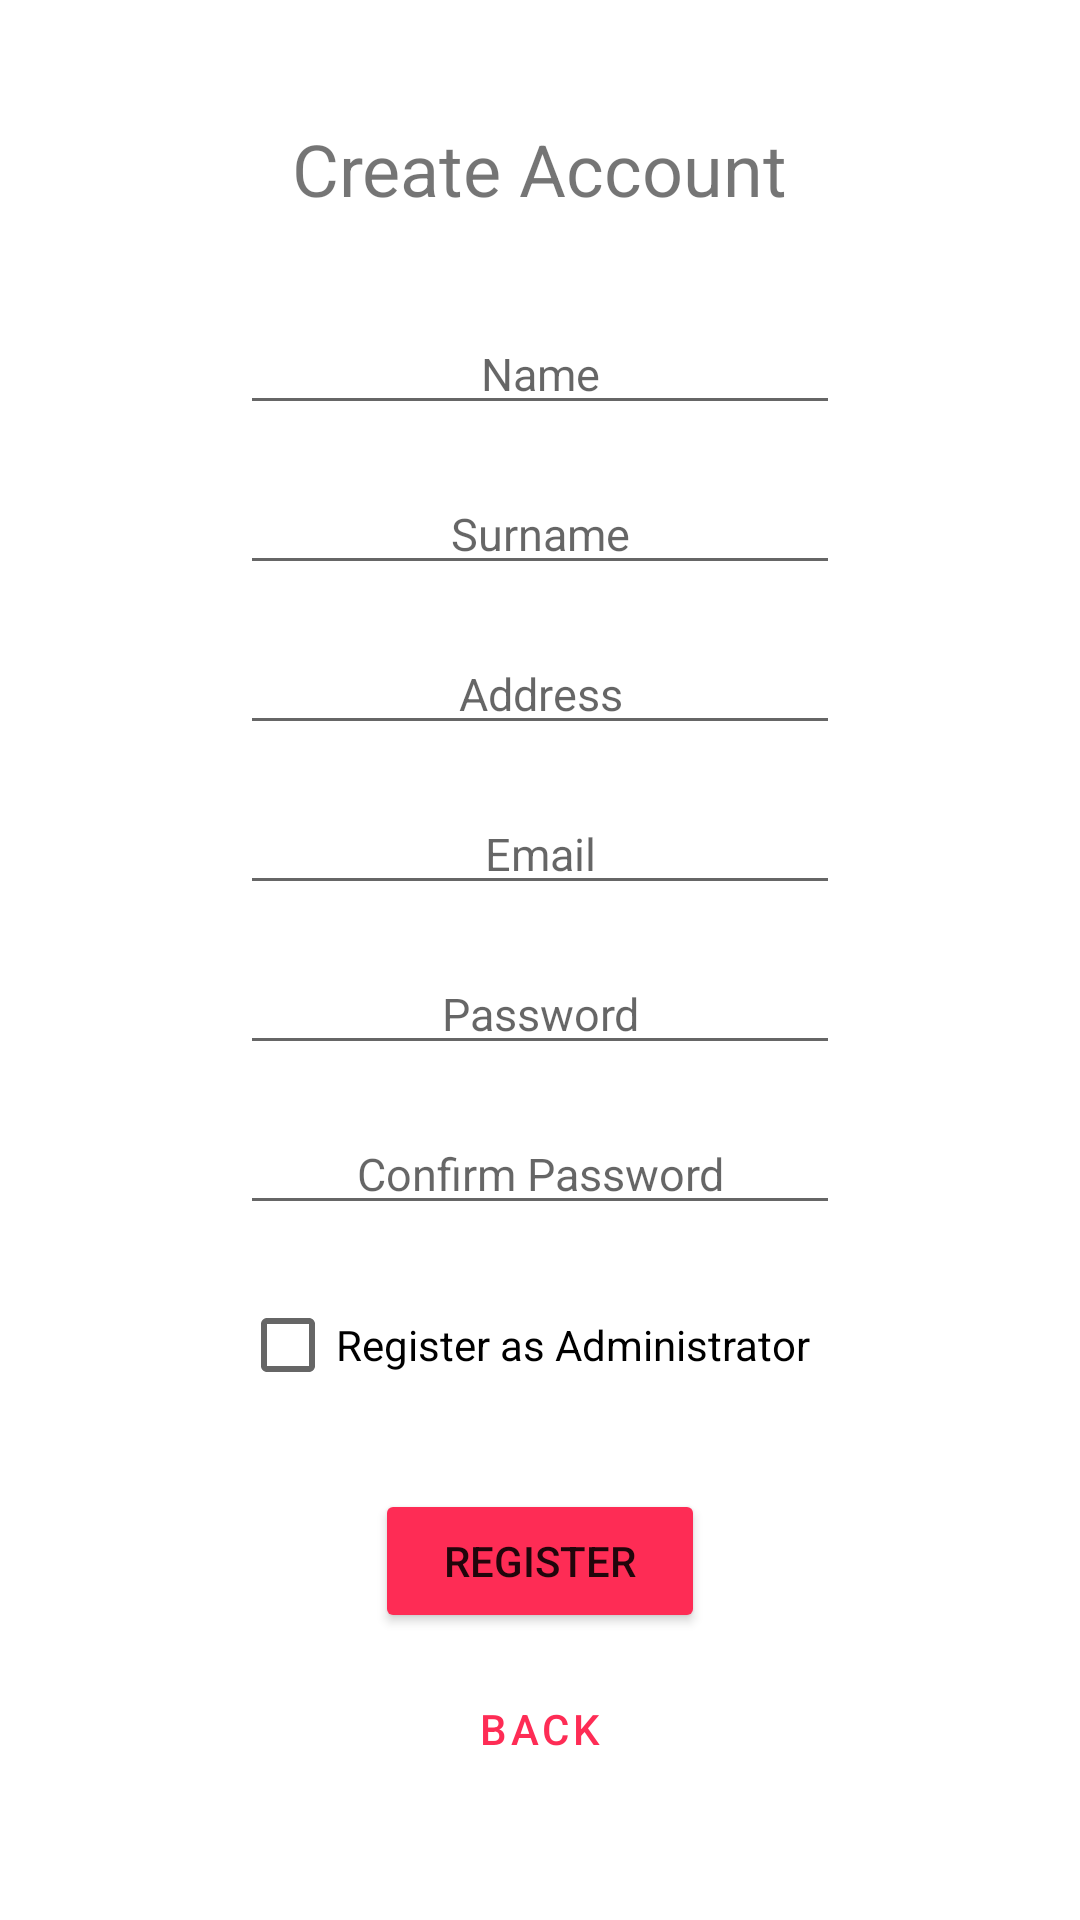

The Android layout XML behind this screen, and the referenced resources:
<!-- AndroidManifest.xml: application theme Theme.Meridian -->
<!-- res/layout/activity_register.xml -->
<?xml version="1.0" encoding="utf-8"?>
<ScrollView xmlns:android="http://schemas.android.com/apk/res/android"
    xmlns:app="http://schemas.android.com/apk/res-auto"
    xmlns:tools="http://schemas.android.com/tools"
    android:layout_width="match_parent"
    android:layout_height="match_parent"
    android:fillViewport="true"
    tools:context=".registration.RegisterActivity">

    <androidx.constraintlayout.widget.ConstraintLayout
        android:layout_width="match_parent"
        android:layout_height="wrap_content"
        android:padding="16dp">

        <TextView
            android:id="@+id/register_title"
            android:layout_width="wrap_content"
            android:layout_height="wrap_content"
            android:text="Create Account"
            android:textSize="24sp"
            app:layout_constraintBottom_toTopOf="@+id/et_register_name"
            app:layout_constraintEnd_toEndOf="parent"
            app:layout_constraintStart_toStartOf="parent"
            app:layout_constraintTop_toTopOf="parent"
            app:layout_constraintVertical_chainStyle="packed" />

        <EditText
            android:id="@+id/et_register_name"
            android:layout_width="200dp"
            android:layout_height="wrap_content"
            android:layout_marginTop="32dp"
            android:hint="Name"
            android:inputType="textPersonName"
            android:textAlignment="center"
            android:textSize="15sp"
            app:layout_constraintBottom_toTopOf="@+id/et_register_surname"
            app:layout_constraintEnd_toEndOf="parent"
            app:layout_constraintStart_toStartOf="parent"
            app:layout_constraintTop_toBottomOf="@id/register_title" />

        <EditText
            android:id="@+id/et_register_surname"
            android:layout_width="200dp"
            android:layout_height="wrap_content"
            android:layout_marginTop="16dp"
            android:hint="Surname"
            android:inputType="textPersonName"
            android:textAlignment="center"
            android:textSize="15sp"
            app:layout_constraintBottom_toTopOf="@+id/et_register_address"
            app:layout_constraintEnd_toEndOf="parent"
            app:layout_constraintStart_toStartOf="parent"
            app:layout_constraintTop_toBottomOf="@id/et_register_name" />

        <EditText
            android:id="@+id/et_register_address"
            android:layout_width="200dp"
            android:layout_height="wrap_content"
            android:layout_marginTop="16dp"
            android:hint="Address"
            android:inputType="textPostalAddress"
            android:textAlignment="center"
            android:textSize="15sp"
            app:layout_constraintBottom_toTopOf="@+id/et_register_email"
            app:layout_constraintEnd_toEndOf="parent"
            app:layout_constraintStart_toStartOf="parent"
            app:layout_constraintTop_toBottomOf="@id/et_register_surname" />

        <EditText
            android:id="@+id/et_register_email"
            android:layout_width="200dp"
            android:layout_height="wrap_content"
            android:layout_marginTop="16dp"
            android:hint="Email"
            android:inputType="textEmailAddress"
            android:textAlignment="center"
            android:textSize="15sp"
            app:layout_constraintBottom_toTopOf="@+id/et_register_password"
            app:layout_constraintEnd_toEndOf="parent"
            app:layout_constraintStart_toStartOf="parent"
            app:layout_constraintTop_toBottomOf="@id/et_register_address" />

        <EditText
            android:id="@+id/et_register_password"
            android:layout_width="200dp"
            android:layout_height="wrap_content"
            android:layout_marginTop="16dp"
            android:hint="Password"
            android:inputType="textPassword"
            android:textAlignment="center"
            android:textSize="15sp"
            app:layout_constraintBottom_toTopOf="@+id/et_register_confirm_password"
            app:layout_constraintEnd_toEndOf="parent"
            app:layout_constraintStart_toStartOf="parent"
            app:layout_constraintTop_toBottomOf="@id/et_register_email" />

        <EditText
            android:id="@+id/et_register_confirm_password"
            android:layout_width="200dp"
            android:layout_height="wrap_content"
            android:layout_marginTop="16dp"
            android:hint="Confirm Password"
            android:inputType="textPassword"
            android:textAlignment="center"
            android:textSize="15sp"
            app:layout_constraintBottom_toTopOf="@+id/cb_register_as_admin"
            app:layout_constraintEnd_toEndOf="parent"
            app:layout_constraintStart_toStartOf="parent"
            app:layout_constraintTop_toBottomOf="@id/et_register_password" />

        <CheckBox
            android:id="@+id/cb_register_as_admin"
            android:layout_width="200dp"
            android:layout_height="wrap_content"
            android:layout_marginTop="16dp"
            android:text="Register as Administrator"
            app:layout_constraintBottom_toTopOf="@+id/et_admin_password"
            app:layout_constraintEnd_toEndOf="parent"
            app:layout_constraintStart_toStartOf="parent"
            app:layout_constraintTop_toBottomOf="@id/et_register_confirm_password" />

        <EditText
            android:id="@+id/et_admin_password"
            android:layout_width="200dp"
            android:layout_height="wrap_content"
            android:layout_marginTop="8dp"
            android:hint="Admin Password"
            android:inputType="textPassword"
            android:textAlignment="center"
            android:textSize="15sp"
            android:visibility="gone"
            tools:visibility="visible"
            app:layout_constraintBottom_toTopOf="@+id/btn_register"
            app:layout_constraintEnd_toEndOf="parent"
            app:layout_constraintStart_toStartOf="parent"
            app:layout_constraintTop_toBottomOf="@id/cb_register_as_admin" />

        <Button
            android:id="@+id/btn_register"
            android:layout_width="110dp"
            android:layout_height="wrap_content"
            android:layout_marginTop="24dp"
            android:backgroundTint="#FE2C55"
            android:text="Register"
            app:cornerRadius="24dp"
            app:layout_constraintBottom_toTopOf="@+id/btn_register_back"
            app:layout_constraintEnd_toEndOf="parent"
            app:layout_constraintStart_toStartOf="parent"
            app:layout_constraintTop_toBottomOf="@id/et_admin_password" />

        <Button
            android:id="@+id/btn_register_back"
            style="?attr/materialButtonOutlinedStyle"
            android:layout_width="110dp"
            android:layout_height="wrap_content"
            android:layout_marginTop="8dp"
            android:text="Back"
            android:textColor="#FE2C55"
            app:cornerRadius="24dp"
            app:layout_constraintBottom_toBottomOf="parent"
            app:layout_constraintEnd_toEndOf="parent"
            app:layout_constraintHorizontal_bias="0.498"
            app:layout_constraintStart_toStartOf="parent"
            app:layout_constraintTop_toBottomOf="@+id/btn_register"
            app:strokeColor="#FE2C55" />

        <ProgressBar
            android:id="@+id/register_progress_bar"
            android:layout_width="wrap_content"
            android:layout_height="wrap_content"
            android:visibility="gone"
            app:layout_constraintBottom_toBottomOf="parent"
            app:layout_constraintEnd_toEndOf="parent"
            app:layout_constraintStart_toStartOf="parent"
            app:layout_constraintTop_toTopOf="parent" />

    </androidx.constraintlayout.widget.ConstraintLayout>
</ScrollView>
<!-- resources referenced by this layout -->
<resources>
  <style name="Theme.Meridian" parent="Theme.MaterialComponents.DayNight.DarkActionBar">
          
          <item name="colorPrimary">@color/purple_500</item>
          <item name="colorPrimaryVariant">@color/purple_700</item>
          <item name="colorOnPrimary">@color/white</item>
  
          
          <item name="colorSecondary">@color/teal_200</item>
          <item name="colorSecondaryVariant">@color/teal_700</item>
          <item name="colorOnSecondary">@color/black</item>
  
          
          <item name="android:statusBarColor">?attr/colorPrimaryVariant</item>
  
          
          <item name="popupTheme">@style/ThemeOverlay.MaterialComponents</item>
      </style>
  <color name="purple_500">#FF6200EE</color>
  <color name="purple_700">#FF3700B3</color>
  <color name="white">#FFFFFFFF</color>
  <color name="teal_200">#FF03DAC5</color>
  <color name="teal_700">#FF018786</color>
  <color name="black">#FF000000</color>
</resources>
